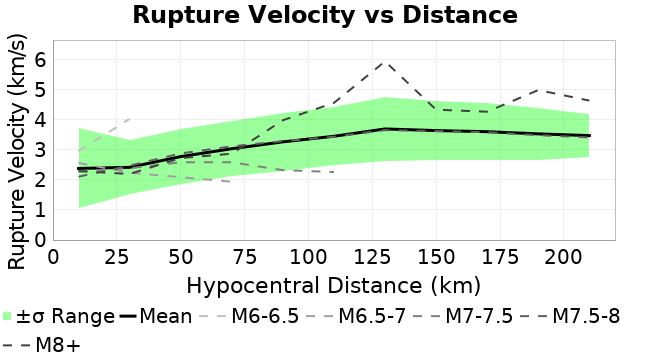

Data behind this chart, as committed beside it:
Magnitude, Mean, Standard Deviation
10.0, 2.383, 1.334
30.0, 2.421, 0.9063
50.0, 2.778, 0.9015
70.0, 3.04, 0.9206
90.0, 3.268, 0.9566
110.0, 3.454, 0.9668
130.0, 3.698, 1.056
150.0, 3.644, 0.989
170.0, 3.607, 0.9379
190.0, 3.534, 0.8749
210.0, 3.476, 0.7281
